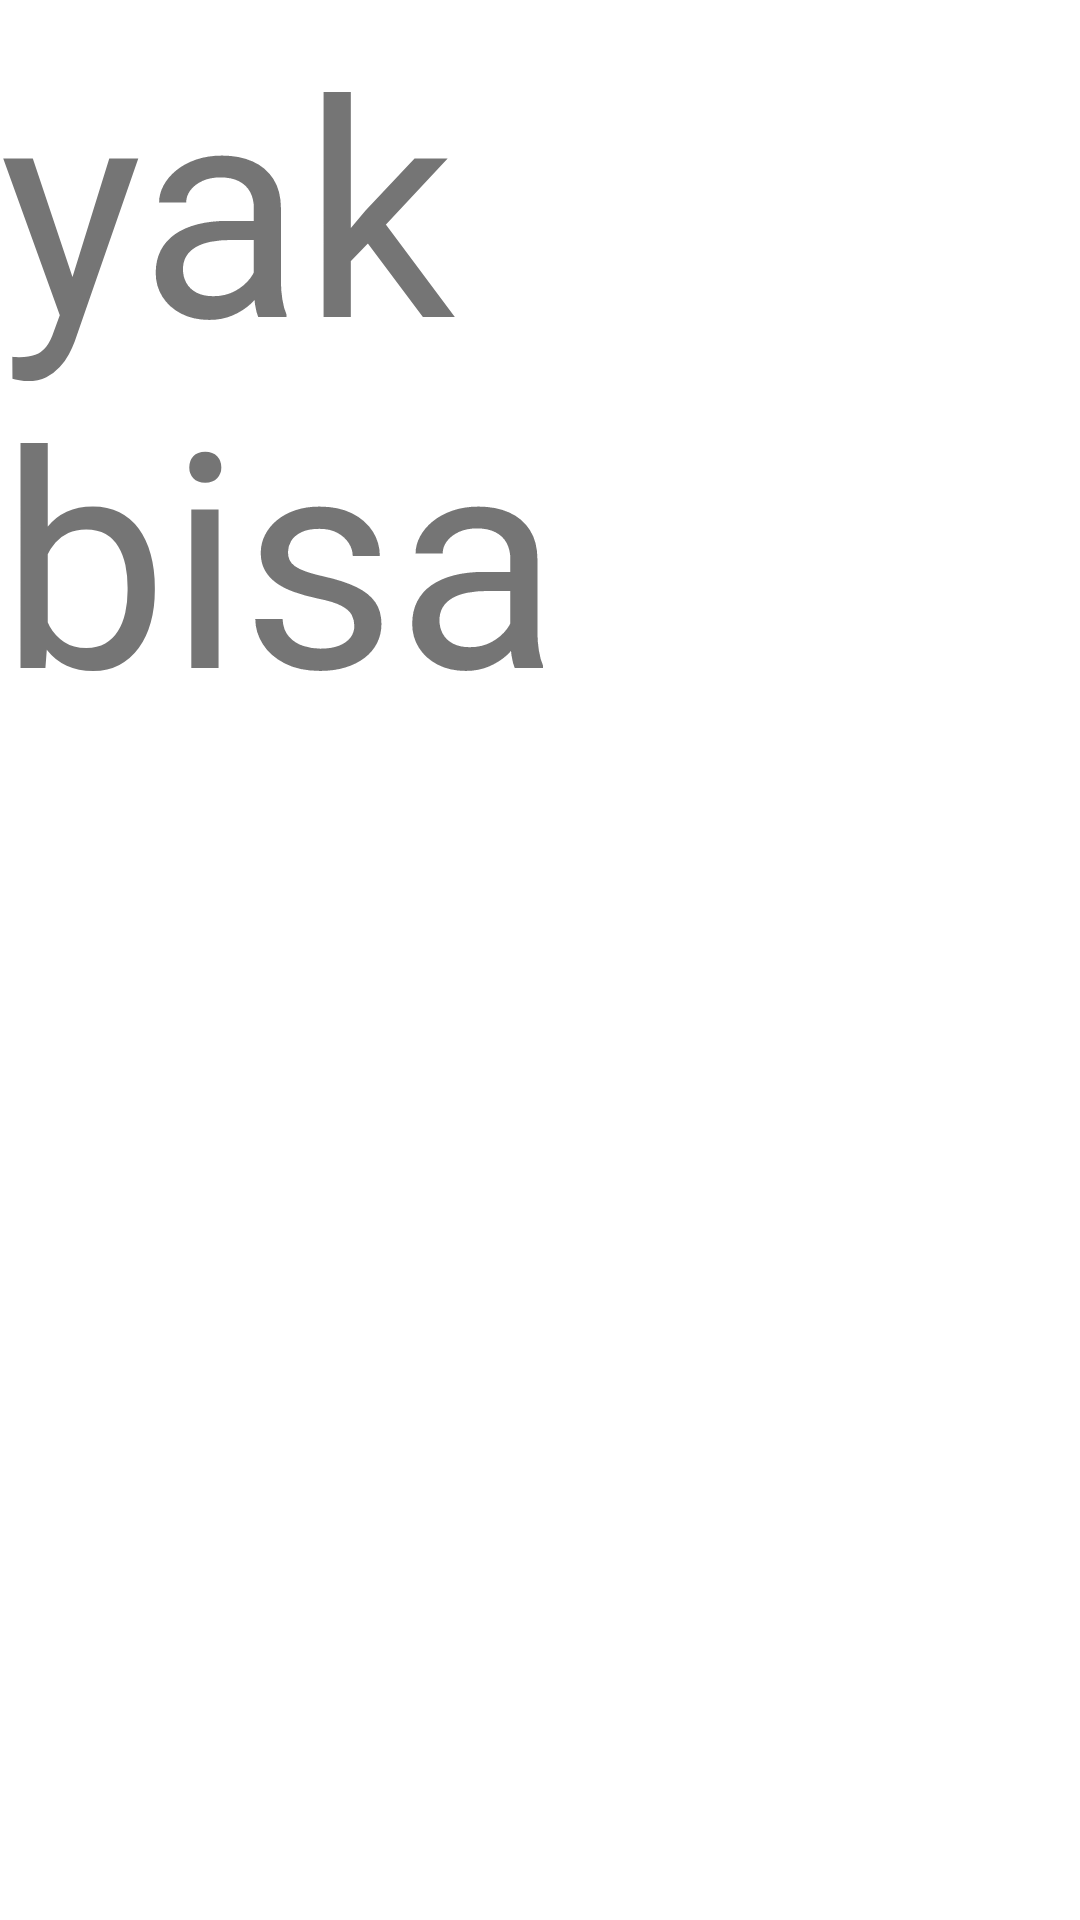

Write the Android layout XML for this screen, with the resource values it uses.
<!-- AndroidManifest.xml: application theme Theme.SQuizApp -->
<!-- res/layout/activity_coba.xml -->
<?xml version="1.0" encoding="utf-8"?>
<LinearLayout
    xmlns:android="http://schemas.android.com/apk/res/android"
    xmlns:app="http://schemas.android.com/apk/res-auto"
    xmlns:tools="http://schemas.android.com/tools"
    android:layout_width="match_parent"
    android:layout_height="match_parent"
    tools:context=".ui.Coba">

    <TextView
        android:layout_width="wrap_content"
        android:layout_height="wrap_content"
        android:textSize="100sp"
        android:text="yak bisa"/>

</LinearLayout>
<!-- resources referenced by this layout -->
<resources>
  <style name="Theme.SQuizApp" parent="Theme.MaterialComponents.DayNight.DarkActionBar">
          
          <item name="colorPrimary">@color/purple_500</item>
          <item name="colorPrimaryVariant">@color/purple_700</item>
          <item name="colorOnPrimary">@color/white</item>
          
          <item name="colorSecondary">@color/teal_200</item>
          <item name="colorSecondaryVariant">@color/teal_700</item>
          <item name="colorOnSecondary">@color/black</item>
          
          <item name="android:statusBarColor" tools:targetApi="l">?attr/colorPrimaryVariant</item>
          
  
      </style>
  <color name="purple_500">#FF6200EE</color>
  <color name="purple_700">#FF3700B3</color>
  <color name="white">#FFFFFFFF</color>
  <color name="teal_200">#FF03DAC5</color>
  <color name="teal_700">#FF018786</color>
  <color name="black">#FF000000</color>
</resources>
